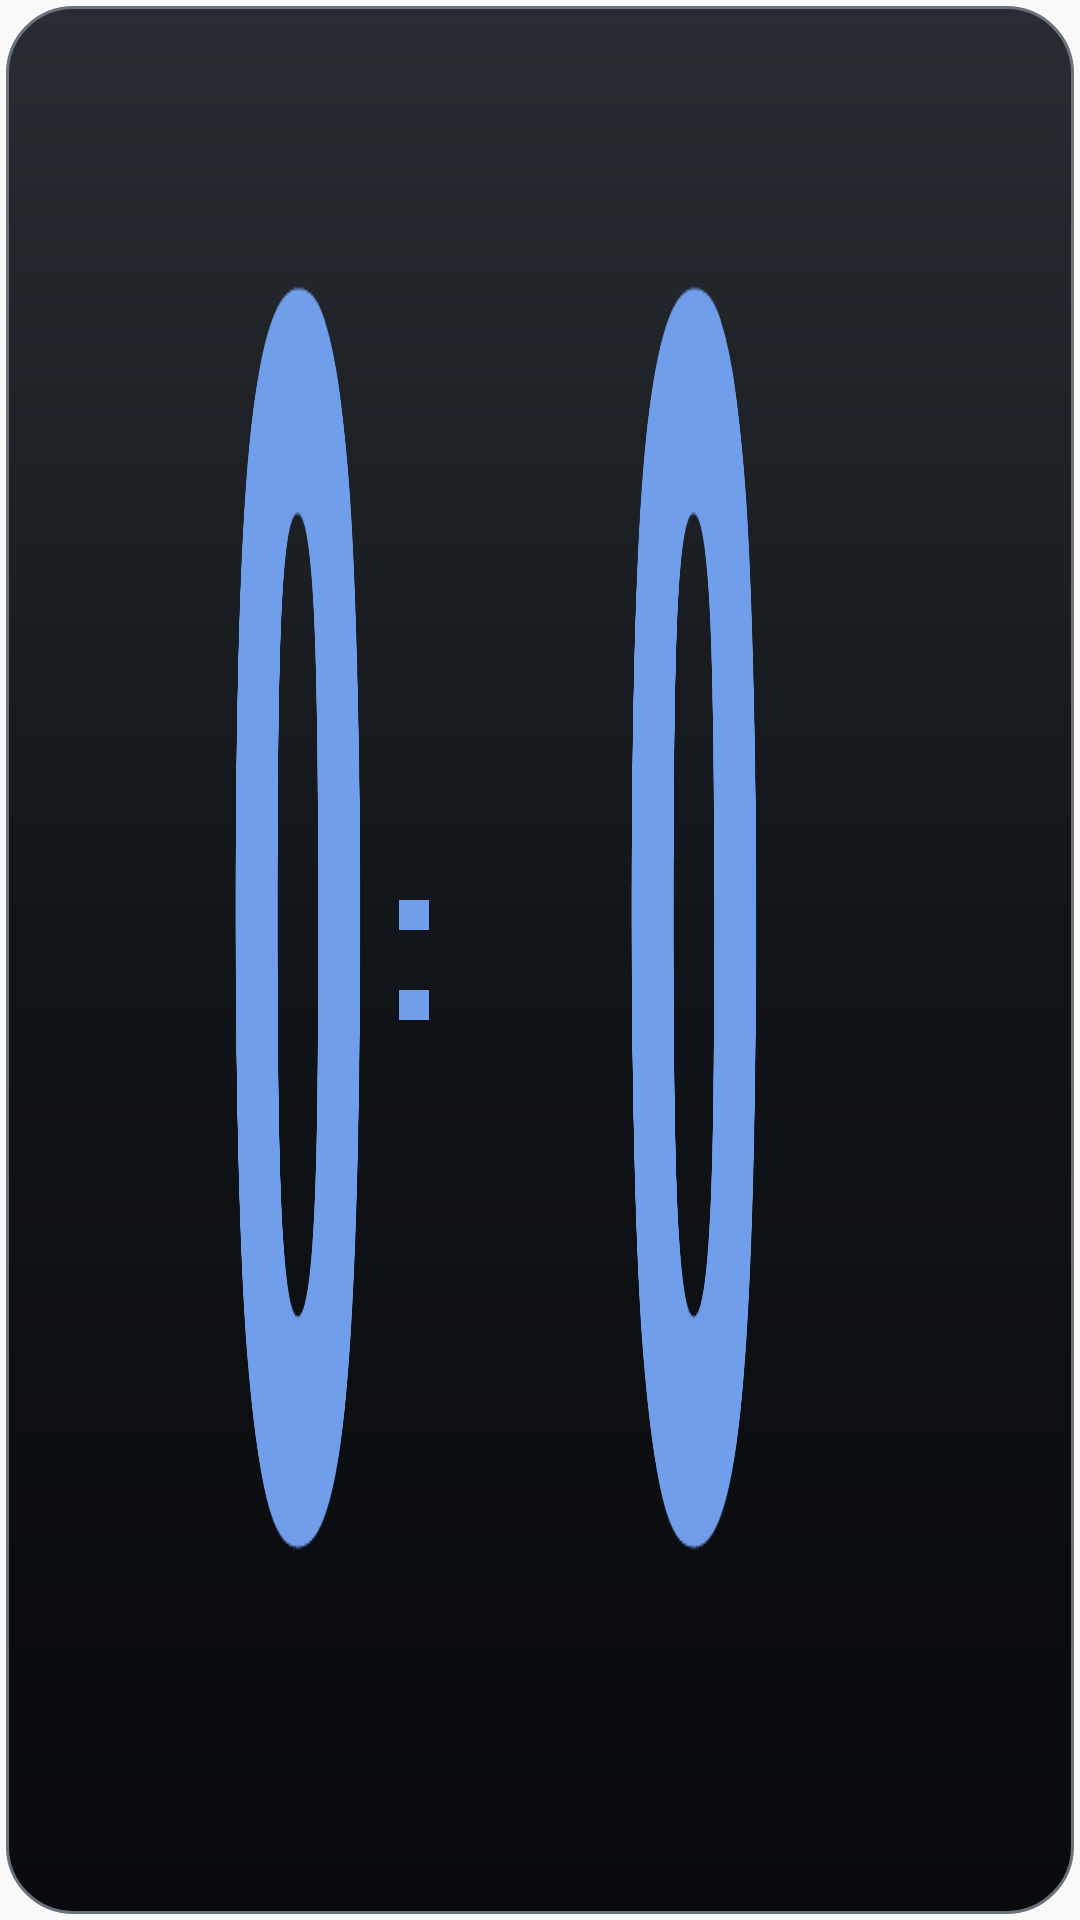

Here is an Android app screen rendered from its layout file. Give the layout XML and the strings, colors and styles it references.
<!-- AndroidManifest.xml: application theme AppTheme -->
<!-- res/layout/widget_flip_clock_design3.xml -->
<FrameLayout xmlns:android="http://schemas.android.com/apk/res/android"
    android:id="@+id/widget_root"
    android:layout_width="match_parent"
    android:layout_height="match_parent"
    android:background="@android:color/transparent"
    android:paddingTop="2dp"
    android:paddingBottom="2dp"
    android:paddingStart="2dp"
    android:paddingEnd="2dp">

    <LinearLayout
        android:id="@+id/design3_panel"
        android:layout_width="match_parent"
        android:layout_height="match_parent"
        android:background="@drawable/design3_glass_panel"
        android:gravity="center_vertical"
        android:orientation="horizontal"
        android:paddingTop="4dp"
        android:paddingBottom="4dp"
        android:paddingStart="14dp"
        android:paddingEnd="14dp">

        <LinearLayout
            android:id="@+id/time_box"
            android:layout_width="0dp"
            android:layout_height="match_parent"
            android:layout_weight="1"
            android:gravity="center_vertical"
            android:orientation="horizontal">

            <ViewFlipper
                android:id="@+id/digit_flipper_0"
                style="@style/ClockDigit"
                android:layout_marginEnd="0dp"
                android:animateFirstView="true"
                android:inAnimation="@anim/drop_in"
                android:outAnimation="@anim/drop_out">
                <ImageView
                    android:id="@+id/digit_0_a"
                    style="@style/ClockDigitImageDesign3"
                    android:src="@drawable/design3_arial_pair_first_0" />
                <ImageView
                    android:id="@+id/digit_0_b"
                    style="@style/ClockDigitImageDesign3"
                    android:src="@drawable/design3_arial_pair_first_0" />
            </ViewFlipper>
            <ViewFlipper
                android:id="@+id/digit_flipper_1"
                style="@style/ClockDigit"
                android:layout_marginEnd="0dp"
                android:animateFirstView="true"
                android:inAnimation="@anim/drop_in"
                android:outAnimation="@anim/drop_out">
                <ImageView
                    android:id="@+id/digit_1_a"
                    style="@style/ClockDigitImageDesign3"
                    android:src="@drawable/design3_arial_pair_second_0" />
                <ImageView
                    android:id="@+id/digit_1_b"
                    style="@style/ClockDigitImageDesign3"
                    android:src="@drawable/design3_arial_pair_second_0" />
            </ViewFlipper>

            <FrameLayout
                android:layout_width="20dp"
                android:layout_height="match_parent">
                <ImageView
                    android:id="@+id/time_separator"
                    android:layout_width="match_parent"
                    android:layout_height="match_parent"
                    android:scaleType="center"
                    android:src="@drawable/design3_colon_dots"
                    android:tint="#709EEA" />
                <FrameLayout
                    android:id="@+id/seconds_container"
                    android:layout_width="match_parent"
                    android:layout_height="match_parent"
                    android:visibility="gone">
                    <ViewFlipper
                        android:id="@+id/seconds_flipper"
                        android:layout_width="match_parent"
                        android:layout_height="match_parent"
                        android:animateFirstView="false"
                        android:autoStart="true"
                        android:flipInterval="1000"
                        android:inAnimation="@anim/blink_in"
                        android:outAnimation="@anim/blink_out">
                        <ImageView
                            android:id="@+id/blink_colon_on"
                            android:layout_width="match_parent"
                            android:layout_height="match_parent"
                            android:scaleType="center"
                            android:src="@drawable/design3_colon_dots"
                            android:tint="#709EEA" />
                        <ImageView
                            android:id="@+id/blink_colon_off"
                            android:layout_width="match_parent"
                            android:layout_height="match_parent"
                            android:scaleType="center"
                            android:src="@drawable/design3_colon_dots"
                            android:tint="#3A5278" />
                    </ViewFlipper>
                </FrameLayout>
            </FrameLayout>

            <ViewFlipper
                android:id="@+id/digit_flipper_2"
                style="@style/ClockDigit"
                android:layout_marginStart="0dp"
                android:layout_marginEnd="0dp"
                android:animateFirstView="true"
                android:inAnimation="@anim/drop_in"
                android:outAnimation="@anim/drop_out">
                <ImageView
                    android:id="@+id/digit_2_a"
                    style="@style/ClockDigitImageDesign3"
                    android:src="@drawable/design3_arial_pair_first_0" />
                <ImageView
                    android:id="@+id/digit_2_b"
                    style="@style/ClockDigitImageDesign3"
                    android:src="@drawable/design3_arial_pair_first_0" />
            </ViewFlipper>
            <ViewFlipper
                android:id="@+id/digit_flipper_3"
                style="@style/ClockDigit"
                android:layout_marginStart="0dp"
                android:animateFirstView="true"
                android:inAnimation="@anim/drop_in"
                android:outAnimation="@anim/drop_out">
                <ImageView
                    android:id="@+id/digit_3_a"
                    style="@style/ClockDigitImageDesign3"
                    android:src="@drawable/design3_arial_pair_second_0" />
                <ImageView
                    android:id="@+id/digit_3_b"
                    style="@style/ClockDigitImageDesign3"
                    android:src="@drawable/design3_arial_pair_second_0" />
            </ViewFlipper>
        </LinearLayout>

        <FrameLayout
            android:id="@+id/metadata_box"
            android:layout_width="84dp"
            android:layout_height="match_parent"
            android:paddingEnd="10dp">
            <ImageView
                android:id="@+id/date_header"
                android:layout_width="match_parent"
                android:layout_height="24dp"
                android:layout_gravity="top|end"
                android:contentDescription="@null"
                android:scaleType="fitEnd" />
            <ImageView
                android:id="@+id/weekday_header"
                android:layout_width="match_parent"
                android:layout_height="24dp"
                android:layout_gravity="bottom|end"
                android:contentDescription="@null"
                android:scaleType="fitEnd" />
        </FrameLayout>
    </LinearLayout>
</FrameLayout>
<!-- resources referenced by this layout -->
<resources>
  <!-- drawable design3_arial_pair_second_0: png bitmap (drawable-nodpi, 8833 bytes) -->
  <!-- drawable design3_colon_dots (drawable) -->
  <?xml version="1.0" encoding="utf-8"?>
  <vector xmlns:android="http://schemas.android.com/apk/res/android"
      android:width="20dp"
      android:height="48dp"
      android:viewportWidth="20"
      android:viewportHeight="48">
      <path
          android:fillColor="#FFFFFFFF"
          android:pathData="M5,4h10v10H5z M5,34h10v10H5z" />
  </vector>
  <!-- drawable design3_glass_panel (drawable) -->
  <shape xmlns:android="http://schemas.android.com/apk/res/android" android:shape="rectangle">
      <corners android:radius="22dp" />
      <gradient
          android:angle="270"
          android:startColor="#292D33"
          android:centerColor="#111418"
          android:endColor="#080A0D" />
      <stroke
          android:width="1dp"
          android:color="#68727D" />
  </shape>
  <style name="ClockDigit">
          <item name="android:layout_width">0dp</item>
          <item name="android:layout_height">match_parent</item>
          <item name="android:layout_weight">1</item>
      </style>
  <style name="ClockDigitImageDesign3">
          <item name="android:layout_width">match_parent</item>
          <item name="android:layout_height">match_parent</item>
          <item name="android:scaleType">fitXY</item>
          <item name="android:tint">#709EEA</item>
      </style>
  <style name="AppTheme" parent="android:style/Theme.Material.Light.NoActionBar">
          <item name="android:colorAccent">#536DFE</item>
          <item name="android:statusBarColor">#F4F5F8</item>
          <item name="android:navigationBarColor">#F4F5F8</item>
          <item name="android:windowLightStatusBar">true</item>
          <item name="android:windowLightNavigationBar">true</item>
      </style>
</resources>
